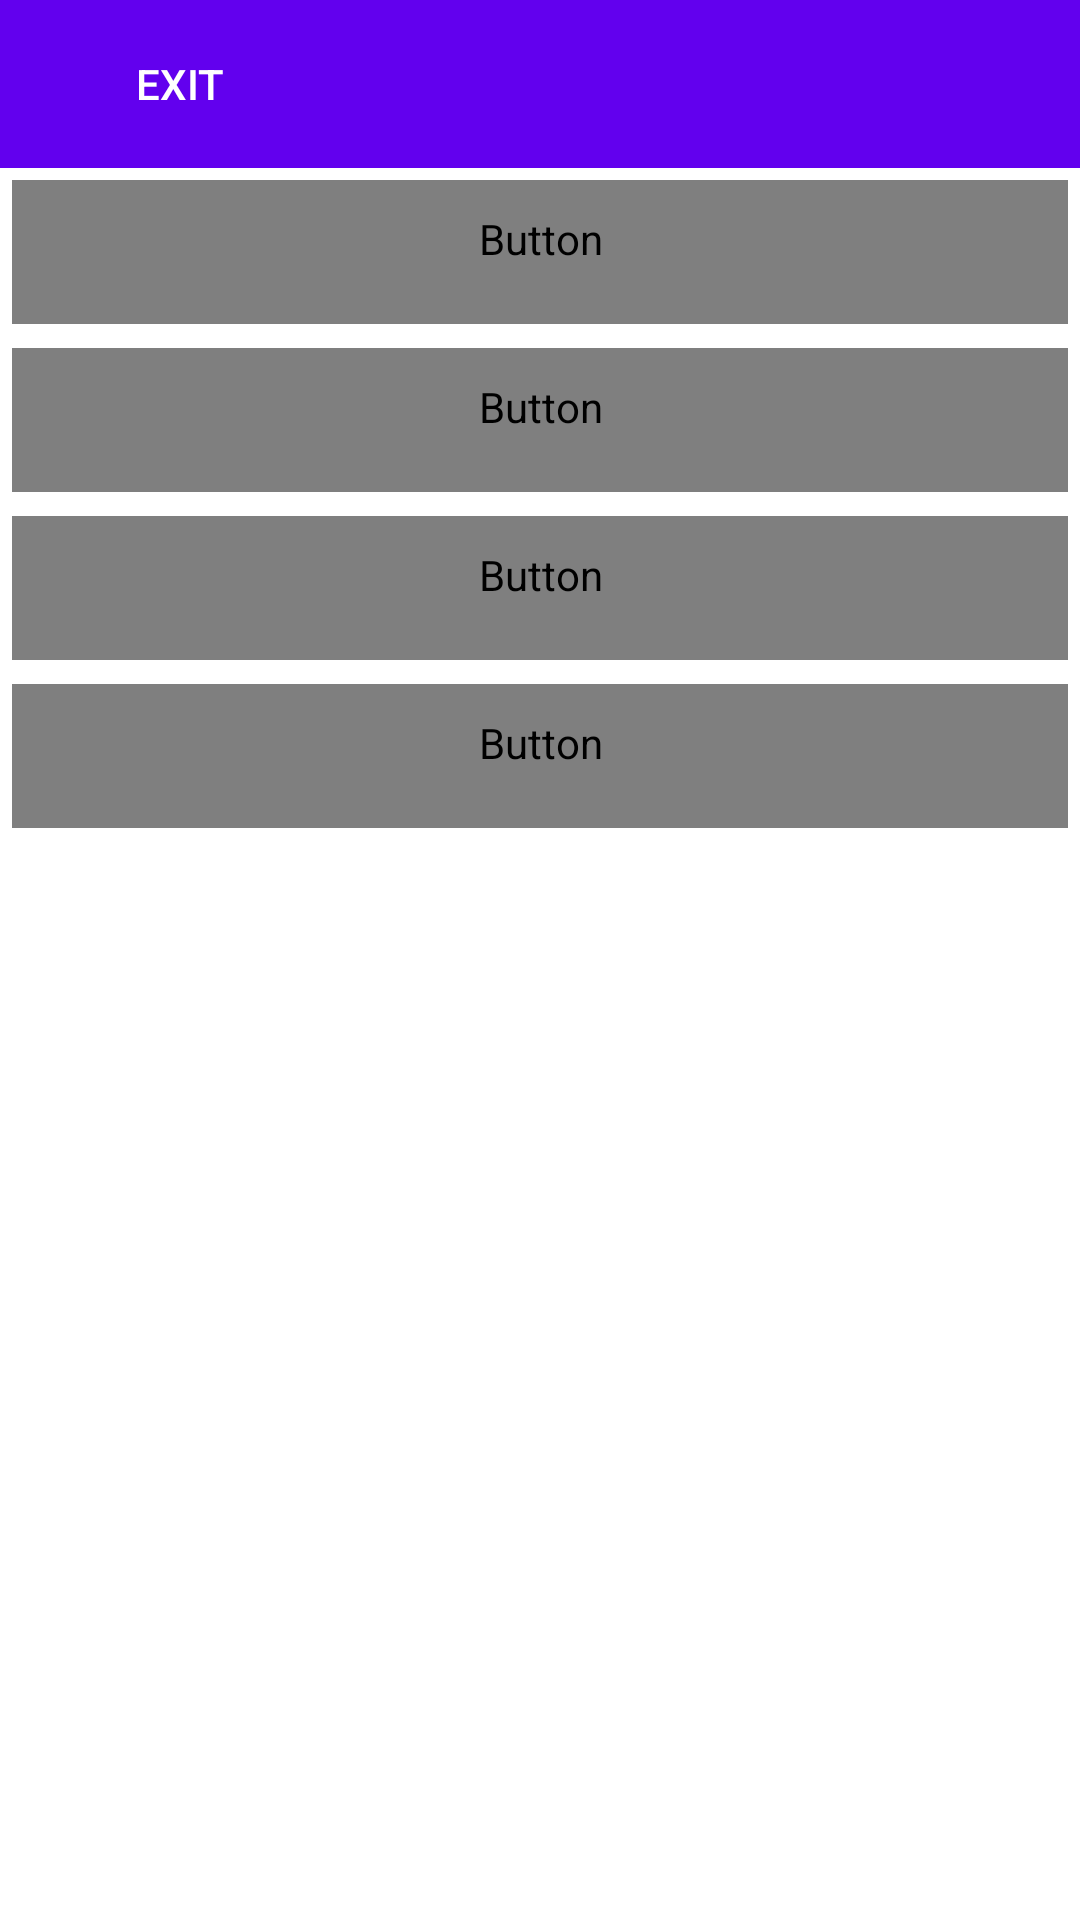

Write the Android layout XML for this screen, with the resource values it uses.
<!-- AndroidManifest.xml: activity theme Theme.Task3.NoActionBar -->
<!-- res/layout/fragment_main.xml -->
<?xml version="1.0" encoding="utf-8"?>
<androidx.constraintlayout.widget.ConstraintLayout
        xmlns:android="http://schemas.android.com/apk/res/android"
        xmlns:tools="http://schemas.android.com/tools"
        xmlns:app="http://schemas.android.com/apk/res-auto"
        android:layout_width="match_parent"
        android:layout_height="match_parent"
        tools:context="com.clevertec.task3.MainActivity"
        android:id="@+id/first_fragment">
    <LinearLayout
            android:layout_width="match_parent"
            android:layout_height="wrap_content"
            tools:ignore="MissingConstraints"
            android:orientation="vertical"
            android:id="@+id/linearLayout">
        <com.google.android.material.appbar.AppBarLayout
                android:layout_height="wrap_content"
                android:layout_width="match_parent"
                tools:ignore="MissingConstraints">
            <androidx.appcompat.widget.Toolbar
                    android:id="@+id/toolbar"
                    android:layout_width="match_parent"
                    android:background="?attr/colorPrimary"
                    android:layout_height="match_parent">
                <Button
                        android:layout_gravity="left"
                        style="?android:attr/borderlessButtonStyle"
                        android:id="@+id/button_exit"
                        android:layout_width="wrap_content"
                        android:layout_height="wrap_content"
                        android:text="@string/exit"
                        android:drawableLeft="@drawable/baseline_arrow_back_ios_white_18dp"/>
            </androidx.appcompat.widget.Toolbar>
        </com.google.android.material.appbar.AppBarLayout>
        <Button
                android:layout_margin="@dimen/layoutMargin"
                android:text="@string/select_contact"
                android:textSize="@dimen/textSizeMainList"
                android:textColor="@color/gray"
                android:gravity="center_vertical"
                style="@style/Widget.AppCompat.Button.Borderless"
                android:layout_width="match_parent"
                android:layout_height="wrap_content"
                android:drawableLeft="@drawable/ic_account_circle_black_24dp"
                android:id="@+id/select_contact"
                tools:ignore="MissingConstraints"/>
        <Button
                android:layout_margin="@dimen/layoutMargin"
                android:text="@string/show_contact"
                android:textSize="@dimen/textSizeMainList"
                android:textColor="@color/gray"
                android:gravity="center_vertical"
                style="@style/Widget.AppCompat.Button.Borderless"
                android:layout_width="match_parent"
                android:layout_height="wrap_content"
                android:drawableLeft="@drawable/ic_face_black_24dp"
                android:id="@+id/show_contacts"
                tools:ignore="MissingConstraints"/>
        <Button
                android:layout_margin="@dimen/layoutMargin"
                android:text="@string/show_from_sp"
                android:textSize="@dimen/textSizeMainList"
                android:textColor="@color/gray"
                android:gravity="center_vertical"
                style="@style/Widget.AppCompat.Button.Borderless"
                android:layout_width="match_parent"
                android:layout_height="wrap_content"
                android:drawableLeft="@drawable/ic_settings_black_24dp"
                android:id="@+id/show_from_SP"
                tools:ignore="MissingConstraints"/>
        <Button
                android:layout_margin="@dimen/layoutMargin"
                android:text="@string/show_in_notification"
                android:textSize="@dimen/textSizeMainList"
                android:textColor="@color/gray"
                android:gravity="center_vertical"
                style="@style/Widget.AppCompat.Button.Borderless"
                android:layout_width="match_parent"
                android:layout_height="wrap_content"
                android:drawableLeft="@drawable/ic_error_outline_black_24dp"
                android:id="@+id/show_in_notification"
                tools:ignore="MissingConstraints"/>
    </LinearLayout>
    <LinearLayout
            android:layout_width="match_parent"
            android:layout_height="wrap_content"
            android:id="@+id/info_contact"
            android:orientation="vertical"
            tools:ignore="MissingConstraints"
            android:gravity="bottom"
            android:paddingLeft="@dimen/textSizeMainList"
            android:paddingBottom="@dimen/textSizeMainList"
            app:layout_constraintBottom_toBottomOf="parent">
        <TextView
                android:layout_width="match_parent"
                android:layout_height="wrap_content"
                android:id="@+id/name_contact"
                android:text="@string/info"
                style="@style/NameContact"
                app:layout_constraintTop_toBottomOf="@+id/linearLayout"/>
        <TextView
                android:layout_width="match_parent"
                android:layout_height="wrap_content"
                android:id="@+id/phone_contact"
                android:text="@string/info"
                style="@style/InfoContact"
                app:layout_constraintTop_toBottomOf="@+id/linearLayout"
                app:layout_constraintBottom_toBottomOf="parent"/>
        <TextView
                android:layout_width="match_parent"
                android:layout_height="wrap_content"
                android:id="@+id/email_contact"
                android:text="@string/info"
                style="@style/InfoContact"
                app:layout_constraintTop_toBottomOf="@+id/linearLayout"
                app:layout_constraintBottom_toBottomOf="parent"/>
    </LinearLayout>
</androidx.constraintlayout.widget.ConstraintLayout>
<!-- resources referenced by this layout -->
<resources>
  <dimen name="layoutMargin">4dp</dimen>
  <dimen name="textSizeMainList">16dp</dimen>
  <!-- drawable ic_account_circle_black_24dp (drawable) -->
  <vector xmlns:android="http://schemas.android.com/apk/res/android"
          android:width="24dp"
          android:height="24dp"
          android:viewportWidth="24"
          android:viewportHeight="24">
      <path
              android:pathData="M12,2C6.48,2 2,6.48 2,12s4.48,10 10,10 10,-4.48 10,-10S17.52,2 12,2zM12,6c1.93,0 3.5,1.57 3.5,3.5S13.93,13 12,13s-3.5,-1.57 -3.5,-3.5S10.07,6 12,6zM12,20c-2.03,0 -4.43,-0.82 -6.14,-2.88C7.55,15.8 9.68,15 12,15s4.45,0.8 6.14,2.12C16.43,19.18 14.03,20 12,20z"
              android:fillColor="@color/gray"/>
  </vector>
  <!-- drawable ic_error_outline_black_24dp (drawable) -->
  <vector xmlns:android="http://schemas.android.com/apk/res/android"
          android:width="24dp"
          android:height="24dp"
          android:viewportWidth="24"
          android:viewportHeight="24">
      <path
              android:pathData="M11,15h2v2h-2zM11,7h2v6h-2zM11.99,2C6.47,2 2,6.48 2,12s4.47,10 9.99,10C17.52,22 22,17.52 22,12S17.52,2 11.99,2zM12,20c-4.42,0 -8,-3.58 -8,-8s3.58,-8 8,-8 8,3.58 8,8 -3.58,8 -8,8z"
              android:fillColor="@color/gray"/>
  </vector>
  <!-- drawable ic_face_black_24dp (drawable) -->
  <vector xmlns:android="http://schemas.android.com/apk/res/android"
          android:width="24dp"
          android:height="24dp"
          android:viewportWidth="24"
          android:viewportHeight="24">
      <path
              android:pathData="M9,11.75c-0.69,0 -1.25,0.56 -1.25,1.25s0.56,1.25 1.25,1.25 1.25,-0.56 1.25,-1.25 -0.56,-1.25 -1.25,-1.25zM15,11.75c-0.69,0 -1.25,0.56 -1.25,1.25s0.56,1.25 1.25,1.25 1.25,-0.56 1.25,-1.25 -0.56,-1.25 -1.25,-1.25zM12,2C6.48,2 2,6.48 2,12s4.48,10 10,10 10,-4.48 10,-10S17.52,2 12,2zM12,20c-4.41,0 -8,-3.59 -8,-8 0,-0.29 0.02,-0.58 0.05,-0.86 2.36,-1.05 4.23,-2.98 5.21,-5.37C11.07,8.33 14.05,10 17.42,10c0.78,0 1.53,-0.09 2.25,-0.26 0.21,0.71 0.33,1.47 0.33,2.26 0,4.41 -3.59,8 -8,8z"
              android:fillColor="@color/gray"/>
  </vector>
  <!-- drawable ic_settings_black_24dp (drawable) -->
  <vector xmlns:android="http://schemas.android.com/apk/res/android"
          android:width="24dp"
          android:height="24dp"
          android:viewportWidth="24"
          android:viewportHeight="24">
      <path
              android:pathData="M19.14,12.94c0.04,-0.3 0.06,-0.61 0.06,-0.94c0,-0.32 -0.02,-0.64 -0.07,-0.94l2.03,-1.58c0.18,-0.14 0.23,-0.41 0.12,-0.61l-1.92,-3.32c-0.12,-0.22 -0.37,-0.29 -0.59,-0.22l-2.39,0.96c-0.5,-0.38 -1.03,-0.7 -1.62,-0.94L14.4,2.81c-0.04,-0.24 -0.24,-0.41 -0.48,-0.41h-3.84c-0.24,0 -0.43,0.17 -0.47,0.41L9.25,5.35C8.66,5.59 8.12,5.92 7.63,6.29L5.24,5.33c-0.22,-0.08 -0.47,0 -0.59,0.22L2.74,8.87C2.62,9.08 2.66,9.34 2.86,9.48l2.03,1.58C4.84,11.36 4.8,11.69 4.8,12s0.02,0.64 0.07,0.94l-2.03,1.58c-0.18,0.14 -0.23,0.41 -0.12,0.61l1.92,3.32c0.12,0.22 0.37,0.29 0.59,0.22l2.39,-0.96c0.5,0.38 1.03,0.7 1.62,0.94l0.36,2.54c0.05,0.24 0.24,0.41 0.48,0.41h3.84c0.24,0 0.44,-0.17 0.47,-0.41l0.36,-2.54c0.59,-0.24 1.13,-0.56 1.62,-0.94l2.39,0.96c0.22,0.08 0.47,0 0.59,-0.22l1.92,-3.32c0.12,-0.22 0.07,-0.47 -0.12,-0.61L19.14,12.94zM12,15.6c-1.98,0 -3.6,-1.62 -3.6,-3.6s1.62,-3.6 3.6,-3.6s3.6,1.62 3.6,3.6S13.98,15.6 12,15.6z"
              android:fillColor="@color/gray"/>
  </vector>
  <string name="exit">Exit</string>
  <string name="info" />
  <string name="select_contact">Выбрать контакт</string>
  <string name="show_contact">Показать контакты</string>
  <string name="show_from_sp">Показать из SP</string>
  <string name="show_in_notification">Показать в Notification</string>
  <style name="InfoContact">
          <item name="android:textSize">16sp</item>
      </style>
  <style name="NameContact">
          <item name="android:textSize">22sp</item>
      </style>
  <style name="Theme.Task3.NoActionBar">
          <item name="windowActionBar">false</item>
          <item name="windowNoTitle">true</item>
      </style>
</resources>
